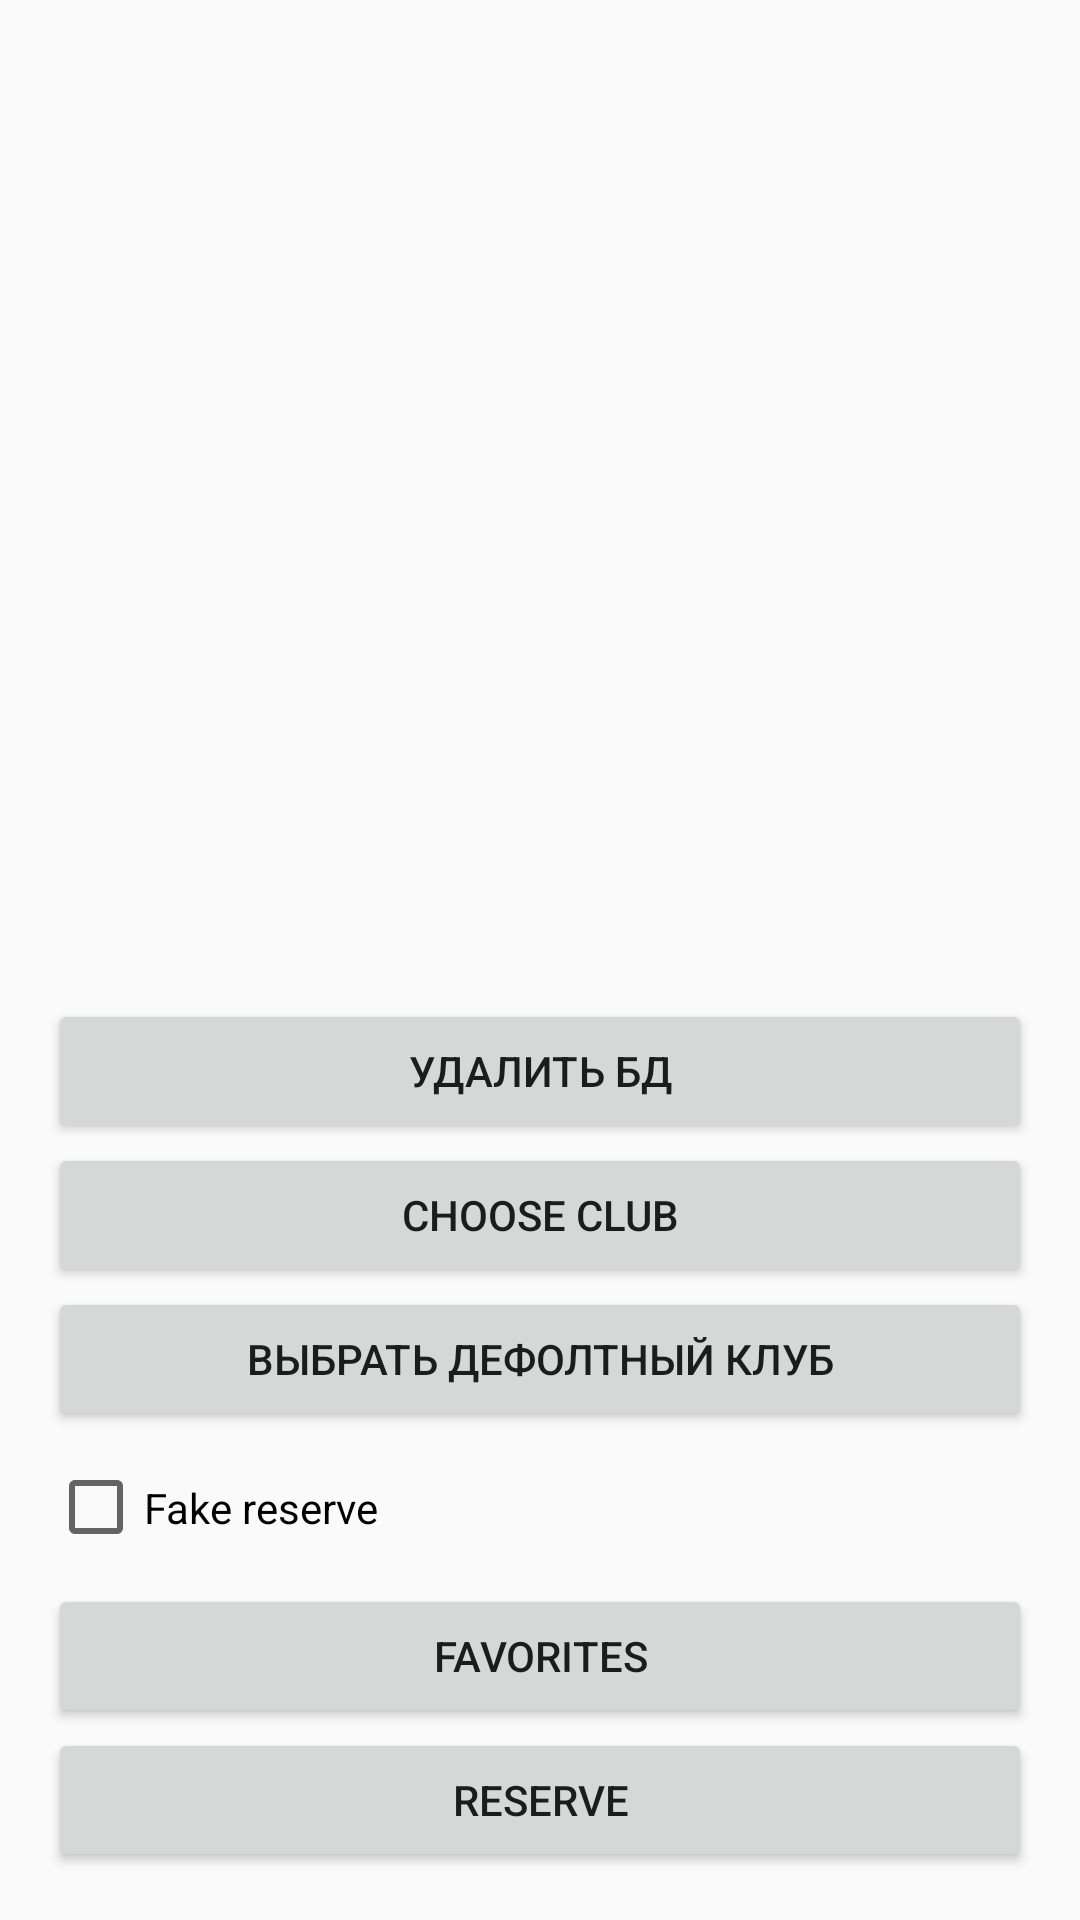

Produce the Android XML layout that renders to this screen, including the resource entries it uses.
<!-- AndroidManifest.xml: application theme AppTheme -->
<!-- res/layout/fragment_home.xml -->
<?xml version="1.0" encoding="utf-8"?>
<androidx.constraintlayout.widget.ConstraintLayout xmlns:android="http://schemas.android.com/apk/res/android"
        xmlns:app="http://schemas.android.com/apk/res-auto"
        xmlns:tools="http://schemas.android.com/tools"
        android:layout_width="match_parent"
        android:layout_height="match_parent"
        tools:context=".main.android.MainActivity"
        >

    <LinearLayout
            android:layout_width="match_parent"
            android:layout_height="wrap_content"
            android:layout_marginStart="16dp"
            android:layout_marginEnd="16dp"
            android:layout_marginBottom="16dp"
            android:orientation="vertical"
            app:layout_constraintBottom_toBottomOf="parent"
            app:layout_constraintEnd_toEndOf="parent"
            app:layout_constraintStart_toStartOf="parent"
            >

        <Button
                android:id="@+id/activity_main_drop_db_button"
                android:layout_width="match_parent"
                android:layout_height="wrap_content"
                android:text="Удалить БД"
                />

        <Button
                android:id="@+id/activity_main_choose_club_button"
                android:layout_width="match_parent"
                android:layout_height="wrap_content"
                android:text="@string/activity_main_choose_club_button_text"
                />

        <Button
                android:id="@+id/activity_main_set_default_club_button"
                android:layout_width="match_parent"
                android:layout_height="wrap_content"
                android:text="Выбрать дефолтный клуб"
                />

        <androidx.appcompat.widget.AppCompatCheckBox
                android:id="@+id/activity_main_is_stub_reserve_check_box"
                android:layout_width="match_parent"
                android:layout_height="wrap_content"
                android:paddingTop="16dp"
                android:paddingBottom="16dp"
                android:text="Fake reserve"
                />

        <Button
                android:id="@+id/activity_main_favorites_button"
                android:layout_width="match_parent"
                android:layout_height="wrap_content"
                android:text="@string/activity_main_favorites_button_text"
                />

        <Button
                android:id="@+id/activity_main_reserve_button"
                android:layout_width="match_parent"
                android:layout_height="wrap_content"
                android:text="@string/activity_main_reserve_button_text"
                />
    </LinearLayout>


</androidx.constraintlayout.widget.ConstraintLayout>
<!-- resources referenced by this layout -->
<resources>
  <string name="activity_main_choose_club_button_text">Choose club</string>
  <string name="activity_main_favorites_button_text">Favorites</string>
  <string name="activity_main_reserve_button_text">Reserve</string>
  <style name="AppTheme" parent="Theme.AppCompat.Light.DarkActionBar">
          
          <item name="colorPrimary">@color/colorPrimary</item>
          <item name="colorPrimaryDark">@color/colorPrimaryDark</item>
          <item name="colorAccent">@color/colorAccent</item>
  
          <item name="android:windowActionBar">false</item>
          <item name="windowNoTitle">true</item>
          <item name="android:navigationBarColor">@android:color/transparent</item>
          <item name="android:statusBarColor">@android:color/transparent</item>
      </style>
  <color name="colorPrimary">#008577</color>
  <color name="colorPrimaryDark">#00574B</color>
  <color name="colorAccent">#D81B60</color>
</resources>
